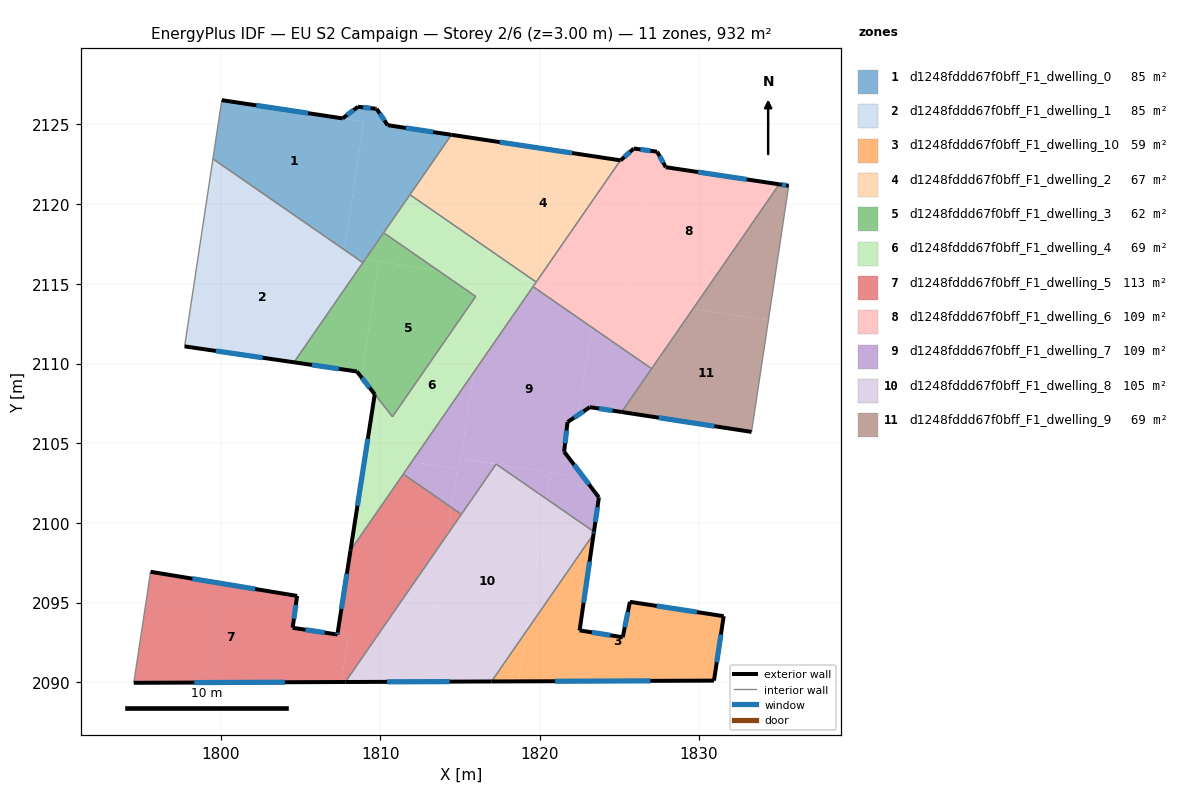
=== STOREY PLAN SPEC (per zone: floor XY polygon, exterior-wall plan segments, windows/doors) ===
zone 1: d1248fddd67f0bff_F1_dwelling_0  (84.7 m²)
  floor: (1808.97, 2125.18) (1807.76, 2117.14) (1799.52, 2122.84) (1800.07, 2126.53)
  floor: (1809.06, 2116.54) (1808.92, 2116.33) (1808.50, 2116.62)
  floor: (1814.47, 2124.35) (1809.06, 2116.54) (1808.50, 2116.62) (1807.76, 2117.14) (1808.97, 2125.18) (1807.65, 2125.38) (1808.61, 2126.11) (1809.78, 2125.98) (1810.47, 2124.96)
  floor: (1808.97, 2125.18) (1800.07, 2126.53) (1807.65, 2125.38)
  exterior wall: (1810.47, 2124.96) – (1809.78, 2125.98)  [1.2 m]
    window: (1810.27, 2125.25) – (1809.98, 2125.69)  [0.7 m²]
  exterior wall: (1814.47, 2124.35) – (1810.47, 2124.96)  [4.0 m]
    window: (1813.33, 2124.52) – (1811.62, 2124.78)  [2.2 m²]
  exterior wall: (1807.65, 2125.38) – (1800.07, 2126.53)  [7.7 m]
    window: (1805.48, 2125.71) – (1802.24, 2126.20)  [4.2 m²]
  exterior wall: (1808.61, 2126.11) – (1807.65, 2125.38)  [1.2 m]
    window: (1808.34, 2125.90) – (1807.92, 2125.59)  [0.7 m²]
  exterior wall: (1809.72, 2125.99) – (1808.61, 2126.11)  [1.1 m]
    window: (1809.40, 2126.02) – (1808.93, 2126.07)  [0.6 m²]
  exterior wall: (1809.78, 2125.98) – (1809.72, 2125.99)  [0.1 m]
  interior walls: 5
zone 2: d1248fddd67f0bff_F1_dwelling_1  (84.7 m²)
  floor: (1808.50, 2116.62) (1808.92, 2116.33) (1804.60, 2110.08) (1797.74, 2111.08) (1798.80, 2118.09)
  floor: (1808.50, 2116.62) (1807.70, 2116.74) (1807.76, 2117.14)
  floor: (1807.76, 2117.14) (1807.70, 2116.74) (1798.80, 2118.09) (1799.52, 2122.84)
  exterior wall: (1797.74, 2111.08) – (1804.60, 2110.08)  [6.9 m]
    window: (1799.70, 2110.80) – (1802.64, 2110.37)  [3.8 m²]
  interior walls: 3
zone 3: d1248fddd67f0bff_F1_dwelling_10  (59.1 m²)
  floor: (1831.55, 2094.16) (1830.94, 2090.12) (1818.71, 2090.07) (1819.18, 2093.24) (1823.39, 2099.31) (1822.51, 2093.27) (1825.22, 2092.84) (1825.67, 2095.06)
  floor: (1819.18, 2093.24) (1818.71, 2090.07) (1816.99, 2090.06)
  exterior wall: (1831.55, 2094.16) – (1825.67, 2095.06)  [5.9 m]
    window: (1829.87, 2094.42) – (1827.35, 2094.80)  [3.3 m²]
  exterior wall: (1830.94, 2090.12) – (1831.55, 2094.16)  [4.1 m]
    window: (1831.12, 2091.27) – (1831.38, 2093.00)  [2.3 m²]
  exterior wall: (1816.99, 2090.06) – (1830.94, 2090.12)  [14.0 m]
    window: (1820.98, 2090.08) – (1826.95, 2090.10)  [7.7 m²]
  exterior wall: (1822.51, 2093.27) – (1823.39, 2099.31)  [6.1 m]
    window: (1822.76, 2095.00) – (1823.14, 2097.59)  [3.4 m²]
  exterior wall: (1825.22, 2092.84) – (1822.51, 2093.27)  [2.7 m]
    window: (1824.45, 2092.96) – (1823.29, 2093.15)  [1.5 m²]
  exterior wall: (1825.67, 2095.06) – (1825.22, 2092.84)  [2.3 m]
    window: (1825.54, 2094.42) – (1825.35, 2093.47)  [1.2 m²]
  interior walls: 1
zone 4: d1248fddd67f0bff_F1_dwelling_2  (66.7 m²)
  floor: (1825.07, 2122.75) (1819.79, 2115.12) (1816.85, 2117.15) (1817.85, 2123.84)
  floor: (1817.85, 2123.84) (1816.85, 2117.15) (1811.87, 2120.59) (1814.47, 2124.35)
  exterior wall: (1825.07, 2122.75) – (1814.47, 2124.35)  [10.7 m]
    window: (1822.04, 2123.21) – (1817.50, 2123.89)  [5.9 m²]
  interior walls: 3
zone 5: d1248fddd67f0bff_F1_dwelling_3  (62.0 m²)
  floor: (1815.99, 2114.21) (1810.77, 2106.67) (1809.66, 2108.08) (1808.83, 2109.15) (1809.92, 2116.41) (1813.64, 2115.85)
  floor: (1809.92, 2116.41) (1808.83, 2109.15) (1808.54, 2109.51) (1804.60, 2110.08) (1809.06, 2116.54)
  floor: (1813.64, 2115.85) (1809.06, 2116.54) (1810.22, 2118.21)
  exterior wall: (1804.60, 2110.08) – (1808.54, 2109.51)  [4.0 m]
    window: (1805.72, 2109.92) – (1807.42, 2109.67)  [2.2 m²]
  exterior wall: (1808.54, 2109.51) – (1809.66, 2108.08)  [1.8 m]
    window: (1808.86, 2109.10) – (1809.34, 2108.49)  [1.0 m²]
  interior walls: 5
zone 6: d1248fddd67f0bff_F1_dwelling_4  (69.3 m²)
  floor: (1816.85, 2117.15) (1816.58, 2115.40) (1813.64, 2115.85) (1810.22, 2118.21) (1811.87, 2120.59)
  floor: (1816.77, 2115.37) (1815.87, 2109.46) (1811.98, 2103.84) (1809.08, 2104.28) (1809.66, 2108.08) (1810.77, 2106.67) (1815.99, 2114.21) (1813.64, 2115.85)
  floor: (1819.67, 2114.94) (1815.87, 2109.46) (1816.77, 2115.37)
  floor: (1811.98, 2103.84) (1808.14, 2098.29) (1809.08, 2104.28)
  floor: (1819.79, 2115.12) (1819.67, 2114.94) (1816.58, 2115.40) (1816.85, 2117.15)
  exterior wall: (1809.66, 2108.08) – (1808.14, 2098.29)  [9.9 m]
    window: (1809.23, 2105.28) – (1808.58, 2101.09)  [5.5 m²]
  interior walls: 8
zone 7: d1248fddd67f0bff_F1_dwelling_5  (112.7 m²)
  floor: (1804.80, 2095.43) (1804.52, 2093.43) (1808.01, 2092.91) (1807.57, 2090.03) (1794.55, 2089.98) (1795.60, 2096.94)
  floor: (1814.47, 2100.98) (1814.21, 2099.27) (1807.82, 2090.03) (1807.57, 2090.03) (1808.01, 2092.91) (1807.32, 2093.01) (1808.14, 2098.29) (1811.45, 2103.07)
  floor: (1815.10, 2100.55) (1814.21, 2099.27) (1814.47, 2100.98)
  exterior wall: (1807.34, 2093.15) – (1807.32, 2093.01)  [0.1 m]
    window: (1807.34, 2093.11) – (1807.33, 2093.05)  [0.1 m²]
  exterior wall: (1808.14, 2098.29) – (1807.34, 2093.15)  [5.2 m]
    window: (1807.92, 2096.82) – (1807.57, 2094.62)  [2.9 m²]
  exterior wall: (1794.55, 2089.98) – (1807.82, 2090.03)  [13.3 m]
    window: (1798.34, 2089.99) – (1804.03, 2090.02)  [7.3 m²]
  exterior wall: (1804.80, 2095.43) – (1795.60, 2096.94)  [9.3 m]
    window: (1802.17, 2095.86) – (1798.23, 2096.51)  [5.1 m²]
  exterior wall: (1804.52, 2093.43) – (1804.80, 2095.43)  [2.0 m]
    window: (1804.60, 2094.00) – (1804.72, 2094.86)  [1.1 m²]
  exterior wall: (1807.32, 2093.01) – (1804.52, 2093.43)  [2.8 m]
    window: (1806.52, 2093.13) – (1805.32, 2093.31)  [1.6 m²]
  interior walls: 4
zone 8: d1248fddd67f0bff_F1_dwelling_6  (109.0 m²)
  floor: (1835.03, 2121.25) (1829.62, 2113.43) (1825.45, 2114.06) (1826.85, 2123.36) (1827.38, 2123.29) (1827.92, 2122.32)
  floor: (1826.85, 2123.36) (1825.45, 2114.06) (1819.67, 2114.94) (1825.07, 2122.75) (1825.09, 2122.75) (1825.91, 2123.49)
  floor: (1829.62, 2113.43) (1827.03, 2109.68) (1823.27, 2112.29) (1823.58, 2114.34)
  floor: (1823.58, 2114.34) (1823.27, 2112.29) (1819.59, 2114.83) (1819.67, 2114.94)
  exterior wall: (1827.38, 2123.29) – (1825.91, 2123.49)  [1.5 m]
    window: (1826.96, 2123.35) – (1826.33, 2123.43)  [0.8 m²]
  exterior wall: (1827.92, 2122.32) – (1827.38, 2123.29)  [1.1 m]
    window: (1827.76, 2122.60) – (1827.53, 2123.01)  [0.6 m²]
  exterior wall: (1835.03, 2121.25) – (1827.92, 2122.32)  [7.2 m]
    window: (1833.00, 2121.55) – (1829.95, 2122.01)  [4.0 m²]
  exterior wall: (1825.09, 2122.75) – (1825.07, 2122.75)  [0.0 m]
  exterior wall: (1825.91, 2123.49) – (1825.09, 2122.75)  [1.1 m]
    window: (1825.67, 2123.28) – (1825.32, 2122.96)  [0.6 m²]
  interior walls: 4
zone 9: d1248fddd67f0bff_F1_dwelling_7  (109.0 m²)
  floor: (1820.69, 2103.18) (1820.43, 2101.52) (1817.29, 2103.69)
  floor: (1817.28, 2103.69) (1815.10, 2100.55) (1814.47, 2100.98) (1814.84, 2103.41) (1814.98, 2103.38) (1815.08, 2104.03)
  floor: (1823.27, 2112.29) (1822.44, 2106.79) (1821.78, 2106.35) (1821.76, 2106.34) (1821.54, 2104.47) (1822.00, 2103.88) (1821.86, 2103.00) (1817.29, 2103.69) (1817.28, 2103.70) (1815.11, 2104.02) (1815.05, 2104.03) (1815.87, 2109.46) (1819.59, 2114.83)
  floor: (1814.79, 2103.41) (1814.84, 2103.41) (1814.47, 2100.98) (1811.45, 2103.07) (1811.98, 2103.84)
  floor: (1822.00, 2103.88) (1823.72, 2101.61) (1823.41, 2099.46) (1820.43, 2101.52) (1820.69, 2103.18) (1821.86, 2103.00)
  floor: (1827.03, 2109.68) (1825.15, 2106.96) (1823.16, 2107.27) (1822.44, 2106.79) (1823.27, 2112.29)
  floor: (1815.87, 2109.46) (1815.05, 2104.03) (1815.08, 2104.03) (1814.98, 2103.38) (1814.84, 2103.41) (1814.79, 2103.41) (1811.98, 2103.84)
  exterior wall: (1821.78, 2106.35) – (1823.16, 2107.27)  [1.7 m]
    window: (1822.17, 2106.61) – (1822.76, 2107.01)  [0.9 m²]
  exterior wall: (1821.76, 2106.34) – (1821.78, 2106.35)  [0.0 m]
  exterior wall: (1821.54, 2104.47) – (1821.76, 2106.34)  [1.9 m]
    window: (1821.60, 2105.01) – (1821.70, 2105.80)  [1.0 m²]
  exterior wall: (1823.72, 2101.61) – (1821.54, 2104.47)  [3.6 m]
    window: (1823.10, 2102.43) – (1822.17, 2103.65)  [2.0 m²]
  exterior wall: (1823.41, 2099.46) – (1823.72, 2101.61)  [2.2 m]
    window: (1823.50, 2100.07) – (1823.63, 2100.99)  [1.2 m²]
  exterior wall: (1823.16, 2107.27) – (1825.15, 2106.96)  [2.0 m]
    window: (1823.73, 2107.18) – (1824.58, 2107.05)  [1.1 m²]
  interior walls: 6
zone 10: d1248fddd67f0bff_F1_dwelling_8  (105.3 m²)
  floor: (1820.43, 2101.52) (1819.18, 2093.24) (1816.99, 2090.06) (1812.82, 2090.05) (1814.21, 2099.27) (1817.28, 2103.69) (1817.29, 2103.69)
  floor: (1823.41, 2099.46) (1823.40, 2099.37) (1823.39, 2099.31) (1819.18, 2093.24) (1820.43, 2101.52)
  floor: (1814.21, 2099.27) (1812.82, 2090.05) (1807.82, 2090.03)
  exterior wall: (1823.39, 2099.31) – (1823.41, 2099.46)  [0.1 m]
    window: (1823.40, 2099.35) – (1823.41, 2099.42)  [0.1 m²]
  exterior wall: (1807.82, 2090.03) – (1816.99, 2090.06)  [9.2 m]
    window: (1810.44, 2090.04) – (1814.37, 2090.05)  [5.1 m²]
  interior walls: 4
zone 11: d1248fddd67f0bff_F1_dwelling_9  (69.1 m²)
  floor: (1834.35, 2112.72) (1833.30, 2105.72) (1825.15, 2106.96) (1829.62, 2113.43)
  floor: (1835.63, 2121.16) (1834.35, 2112.72) (1829.62, 2113.43) (1835.03, 2121.25)
  exterior wall: (1825.15, 2106.96) – (1833.30, 2105.72)  [8.2 m]
    window: (1827.48, 2106.61) – (1830.97, 2106.07)  [4.5 m²]
  exterior wall: (1835.63, 2121.16) – (1835.03, 2121.25)  [0.6 m]
    window: (1835.46, 2121.18) – (1835.20, 2121.22)  [0.3 m²]
  interior walls: 3

=== DERIVED (storey summary) ===
Building: EU S2 Campaign
Storey: 2 of 6  (floor level z = 3.00 m)
Storey gross floor area: 931.5 m²
Zones on this storey: 11
  - d1248fddd67f0bff_F1_dwelling_0: floor 84.7 m²; exterior wall 15.3 m (46.0 m²); 5 window(s) 8.4 m²; WWR 18.3%
  - d1248fddd67f0bff_F1_dwelling_1: floor 84.7 m²; exterior wall 6.9 m (20.8 m²); 1 window(s) 3.8 m²; WWR 18.4%
  - d1248fddd67f0bff_F1_dwelling_10: floor 59.1 m²; exterior wall 35.1 m (105.3 m²); 6 window(s) 19.3 m²; WWR 18.4%
  - d1248fddd67f0bff_F1_dwelling_2: floor 66.7 m²; exterior wall 10.7 m (32.2 m²); 1 window(s) 5.9 m²; WWR 18.4%
  - d1248fddd67f0bff_F1_dwelling_3: floor 62.0 m²; exterior wall 5.8 m (17.4 m²); 2 window(s) 3.2 m²; WWR 18.4%
  - d1248fddd67f0bff_F1_dwelling_4: floor 69.3 m²; exterior wall 9.9 m (29.7 m²); 1 window(s) 5.5 m²; WWR 18.4%
  - d1248fddd67f0bff_F1_dwelling_5: floor 112.7 m²; exterior wall 32.8 m (98.3 m²); 6 window(s) 18.1 m²; WWR 18.4%
  - d1248fddd67f0bff_F1_dwelling_6: floor 109.0 m²; exterior wall 10.9 m (32.7 m²); 4 window(s) 6.0 m²; WWR 18.3%
  - d1248fddd67f0bff_F1_dwelling_7: floor 109.0 m²; exterior wall 11.3 m (34.0 m²); 5 window(s) 6.2 m²; WWR 18.3%
  - d1248fddd67f0bff_F1_dwelling_8: floor 105.3 m²; exterior wall 9.3 m (27.9 m²); 2 window(s) 5.1 m²; WWR 18.4%
  - d1248fddd67f0bff_F1_dwelling_9: floor 69.1 m²; exterior wall 8.8 m (26.5 m²); 2 window(s) 4.9 m²; WWR 18.4%
Zone adjacency (shared interzone walls):
  - d1248fddd67f0bff_F1_dwelling_0 ↔ d1248fddd67f0bff_F1_dwelling_1
  - d1248fddd67f0bff_F1_dwelling_0 ↔ d1248fddd67f0bff_F1_dwelling_2
  - d1248fddd67f0bff_F1_dwelling_0 ↔ d1248fddd67f0bff_F1_dwelling_3
  - d1248fddd67f0bff_F1_dwelling_0 ↔ d1248fddd67f0bff_F1_dwelling_4
  - d1248fddd67f0bff_F1_dwelling_1 ↔ d1248fddd67f0bff_F1_dwelling_3
  - d1248fddd67f0bff_F1_dwelling_10 ↔ d1248fddd67f0bff_F1_dwelling_8
  - d1248fddd67f0bff_F1_dwelling_2 ↔ d1248fddd67f0bff_F1_dwelling_4
  - d1248fddd67f0bff_F1_dwelling_2 ↔ d1248fddd67f0bff_F1_dwelling_6
  - d1248fddd67f0bff_F1_dwelling_3 ↔ d1248fddd67f0bff_F1_dwelling_4
  - d1248fddd67f0bff_F1_dwelling_4 ↔ d1248fddd67f0bff_F1_dwelling_5
  - d1248fddd67f0bff_F1_dwelling_4 ↔ d1248fddd67f0bff_F1_dwelling_6
  - d1248fddd67f0bff_F1_dwelling_4 ↔ d1248fddd67f0bff_F1_dwelling_7
  - d1248fddd67f0bff_F1_dwelling_5 ↔ d1248fddd67f0bff_F1_dwelling_7
  - d1248fddd67f0bff_F1_dwelling_5 ↔ d1248fddd67f0bff_F1_dwelling_8
  - d1248fddd67f0bff_F1_dwelling_6 ↔ d1248fddd67f0bff_F1_dwelling_7
  - d1248fddd67f0bff_F1_dwelling_6 ↔ d1248fddd67f0bff_F1_dwelling_9
  - d1248fddd67f0bff_F1_dwelling_7 ↔ d1248fddd67f0bff_F1_dwelling_8
  - d1248fddd67f0bff_F1_dwelling_7 ↔ d1248fddd67f0bff_F1_dwelling_9